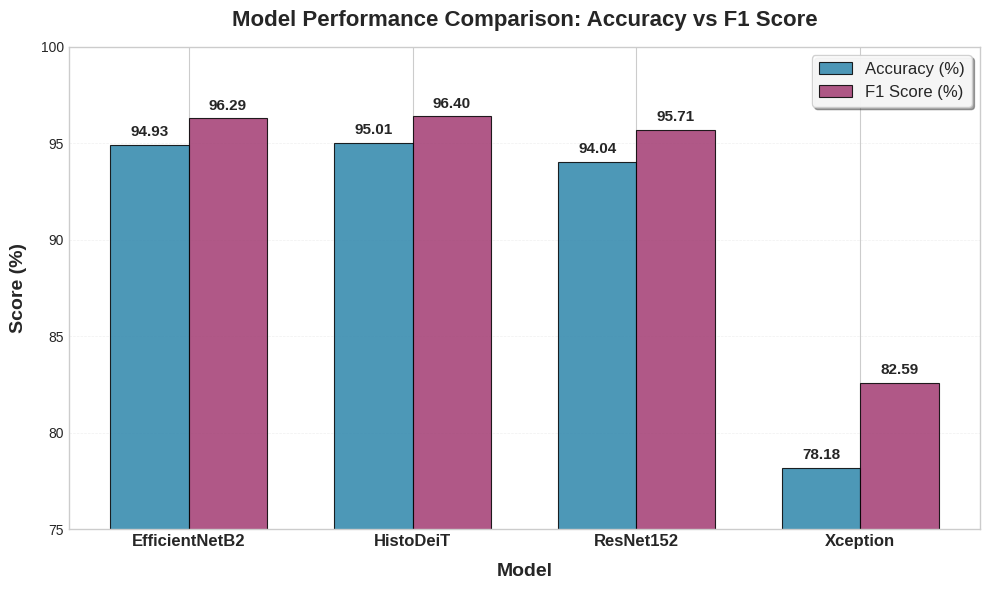

Write the Python code that produced this figure. (Note: this script raises an exception after producing the figure.)
"""Generate research-quality comparison chart for publication."""

import matplotlib.pyplot as plt
import numpy as np

# Model data
models = ["EfficientNetB2", "HistoDeiT", "ResNet152", "Xception"]
accuracy = [94.93, 95.01, 94.04, 78.18]
f1_score = [0.9629, 0.9640, 0.9571, 0.8259]

# Set publication style
plt.style.use("seaborn-v0_8-whitegrid")
fig, ax = plt.subplots(figsize=(10, 6))

# Set up the plot
x = np.arange(len(models))
width = 0.35

# Create bars with professional colors
bars1 = ax.bar(x - width/2, accuracy, width, label="Accuracy (%)",
               color="#2E86AB", alpha=0.85, edgecolor="black", linewidth=0.8)
bars2 = ax.bar(x + width/2, [f * 100 for f in f1_score], width, label="F1 Score (%)",
               color="#A23B72", alpha=0.85, edgecolor="black", linewidth=0.8)

# Customize axes
ax.set_ylabel("Score (%)", fontsize=14, fontweight="bold", labelpad=10)
ax.set_xlabel("Model", fontsize=14, fontweight="bold", labelpad=10)
ax.set_xticks(x)
ax.set_xticklabels(models, fontsize=12, fontweight="bold")
ax.set_ylim(75, 100)

# Add grid
ax.grid(axis="y", alpha=0.3, linestyle="--", linewidth=0.5)
ax.set_axisbelow(True)

# Add value labels on bars
for bars in [bars1, bars2]:
    for bar in bars:
        height = bar.get_height()
        ax.text(bar.get_x() + bar.get_width()/2, height + 0.3,
                f"{height:.2f}", ha="center", va="bottom",
                fontsize=11, fontweight="bold")

# Customize legend
ax.legend(loc="upper right", fontsize=12, frameon=True,
          fancybox=True, shadow=True, framealpha=0.9)

# Title
ax.set_title("Model Performance Comparison: Accuracy vs F1 Score",
             fontsize=16, fontweight="bold", pad=15)

# Tight layout
plt.tight_layout()

# Save high-resolution figure
output_path = "artifacts/research/model_comparison_accuracy_f1.png"
plt.savefig(output_path, dpi=300, bbox_inches="tight", facecolor="white",
            edgecolor="none")
print(f"✓ Research chart saved to {output_path}")
plt.close()

# Create second chart: Professional line graph with ALL metrics - NO OVERLAPS
fig2, ax2 = plt.subplots(figsize=(13, 8))

auc_scores = [0.9862, 0.9721, 0.9780, 0.8827]
proposed_idx = 1  # HistoDeiT index

# Professional color palette
colors = {
    "auc": "#2E7D32",
    "accuracy": "#1565C0",
    "f1": "#C62828",
    "highlight": "#E65100",
    "text": "#212121"
}

# Plot all three metrics
ax2.plot(models, [a * 100 for a in auc_scores], marker="s", linewidth=2.5,
         markersize=10, color=colors["auc"], label="AUC-ROC (%)",
         markeredgecolor="white", markeredgewidth=2, zorder=5)

ax2.plot(models, accuracy, marker="o", linewidth=3,
         markersize=12, color=colors["accuracy"], label="Accuracy (%)",
         markeredgecolor="white", markeredgewidth=2, zorder=6)

ax2.plot(models, [f * 100 for f in f1_score], marker="^", linewidth=2.5,
         markersize=10, color=colors["f1"], label="F1 Score (%)",
         markeredgecolor="white", markeredgewidth=2, zorder=5)

# Highlight proposed model
ax2.scatter([proposed_idx], [accuracy[proposed_idx]], s=500,
            facecolors="none", edgecolors=colors["highlight"],
            linewidths=3, zorder=10)

# Axis styling
ax2.set_ylabel("Score (%)", fontsize=14, fontweight="bold",
               color=colors["text"], labelpad=12)
ax2.set_xlabel("Model Architecture", fontsize=14, fontweight="bold",
               color=colors["text"], labelpad=12)
ax2.set_ylim(85, 101)
ax2.set_xticklabels(models, fontsize=12, fontweight="medium")

# Grid
ax2.grid(axis="y", alpha=0.3, linestyle="-", linewidth=0.8, color="gray")
ax2.set_axisbelow(True)

# Clean spines
ax2.spines["top"].set_visible(False)
ax2.spines["right"].set_visible(False)
ax2.spines["left"].set_color("gray")
ax2.spines["bottom"].set_color("gray")

# Value labels with NO OVERLAPS - staggered positions
for i, (auc, acc, f1) in enumerate(zip(auc_scores, accuracy, f1_score)):
    # AUC label - top position
    ax2.annotate(f"{auc:.3f}", (i, auc * 100 + 0.8),
                 fontsize=10, ha="center", va="bottom",
                 color=colors["auc"], fontweight="bold")

    # Accuracy label - middle position, highlighted for proposed
    acc_y_offset = 0.5 if i != proposed_idx else -1.2
    weight = "bold" if i == proposed_idx else "medium"
    ax2.annotate(f"{acc:.2f}", (i, acc + acc_y_offset),
                 fontsize=11, ha="center",
                 va="top" if i == proposed_idx else "bottom",
                 color=colors["accuracy"], fontweight=weight)

    # F1 label - bottom position
    ax2.annotate(f"{f1:.3f}", (i, f1 * 100 - 0.8),
                 fontsize=10, ha="center", va="top",
                 color=colors["f1"], fontweight="bold")

# "Best Accuracy" badge - positioned to avoid overlap
ax2.text(proposed_idx, accuracy[proposed_idx] + 2.5, "Best Accuracy",
         fontsize=10, fontweight="bold", color="white", ha="center",
         bbox=dict(boxstyle="round,pad=0.3", facecolor=colors["accuracy"],
                   edgecolor="white", linewidth=2))

# Proposed Model callout - positioned in empty space (left side)
ax2.annotate("Proposed Model\nHistoDeiT", xy=(proposed_idx, accuracy[proposed_idx]),
             xytext=(0.3, 99),
             fontsize=11, fontweight="bold", color=colors["highlight"],
             ha="center", va="top",
             bbox=dict(boxstyle="round,pad=0.4", facecolor="white",
                       edgecolor=colors["highlight"], linewidth=2),
             arrowprops=dict(arrowstyle="-|>", color=colors["highlight"],
                            lw=2, mutation_scale=18,
                            connectionstyle="arc3,rad=0.2"))

# Legend - top right to avoid data
ax2.legend(loc="lower right", fontsize=11, frameon=True,
           fancybox=False, edgecolor="gray", framealpha=0.95)

# Title and subtitle
ax2.set_title("Performance Comparison Across Model Architectures",
              fontsize=16, fontweight="bold", color=colors["text"], pad=20)

fig2.text(0.5, 0.94, "HistoDeiT (Proposed) achieves highest accuracy (95.01%)",
          ha="center", fontsize=12, style="italic", color="gray")

plt.tight_layout()
plt.subplots_adjust(top=0.90)

# Save
output_path2 = "artifacts/research/model_comparison_accuracy_f1_line.png"
plt.savefig(output_path2, dpi=300, bbox_inches="tight", facecolor="white",
            edgecolor="none")
print(f"✓ Clean line graph saved to {output_path2}")
plt.close()

# Create third chart: All metrics including AUC
fig3, ax3 = plt.subplots(figsize=(10, 6))

auc_scores = [0.9862, 0.9721, 0.9780, 0.8827]
x = np.arange(len(models))
width = 0.25

bars1 = ax3.bar(x - width, [a * 100 for a in auc_scores], width,
                label="AUC-ROC (%)", color="#18A558", alpha=0.85,
                edgecolor="black", linewidth=0.8)
bars2 = ax3.bar(x, accuracy, width, label="Accuracy (%)",
                color="#2E86AB", alpha=0.85, edgecolor="black", linewidth=0.8)
bars3 = ax3.bar(x + width, [f * 100 for f in f1_score], width,
                label="F1 Score (%)", color="#A23B72", alpha=0.85,
                edgecolor="black", linewidth=0.8)

ax3.set_ylabel("Score (%)", fontsize=14, fontweight="bold", labelpad=10)
ax3.set_xlabel("Model", fontsize=14, fontweight="bold", labelpad=10)
ax3.set_xticks(x)
ax3.set_xticklabels(models, fontsize=12, fontweight="bold")
ax3.set_ylim(75, 100)
ax3.grid(axis="y", alpha=0.3, linestyle="--", linewidth=0.5)
ax3.set_axisbelow(True)

for bars in [bars1, bars2, bars3]:
    for bar in bars:
        height = bar.get_height()
        ax3.text(bar.get_x() + bar.get_width()/2, height + 0.3,
                 f"{height:.2f}", ha="center", va="bottom",
                 fontsize=9, fontweight="bold")

ax3.legend(loc="upper right", fontsize=11, frameon=True,
           fancybox=True, shadow=True, framealpha=0.9)

ax3.set_title("Comprehensive Model Performance Comparison: All Metrics",
              fontsize=16, fontweight="bold", pad=15)

plt.tight_layout()

output_path3 = "artifacts/research/model_comparison_all_metrics.png"
plt.savefig(output_path3, dpi=300, bbox_inches="tight", facecolor="white",
            edgecolor="none")
print(f"✓ All metrics chart saved to {output_path3}")
plt.close()

print("\n✅ Research-quality charts generated successfully!")
